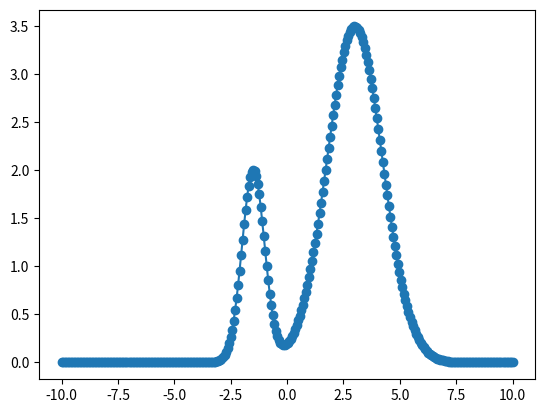

Write the Python code that produced this figure.
import matplotlib.pyplot as plt
import numpy as np

def w(x):
    funcion = 3.5 * np.exp(-(x - 3.)**2 / 3.) + 2. * np.exp(-2 * (x + 1.5)**2)
    return funcion

x=np.linspace(-10,10,300)
fig = plt.figure(1)
fig.clf()
plt.plot(x,w(x), '-o')
plt.show()
plt.draw()
plt.savefig('w(x).png')
